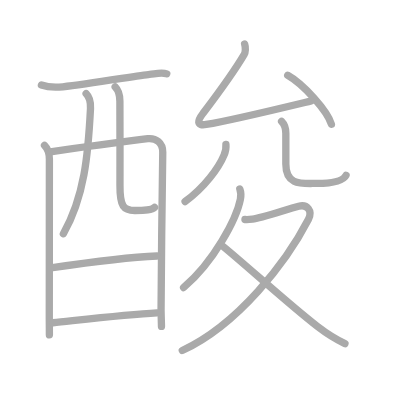
t = 0.00 s
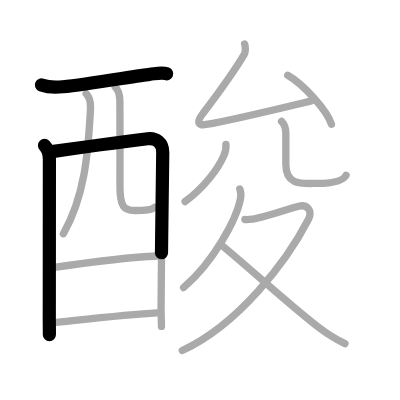
t = 2.75 s
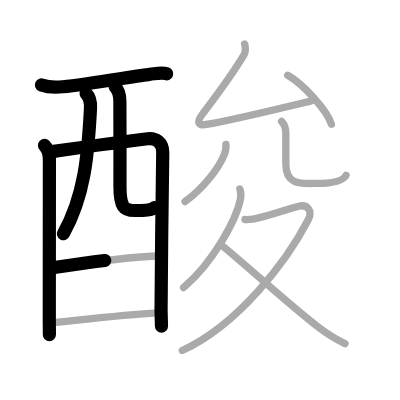
t = 5.50 s
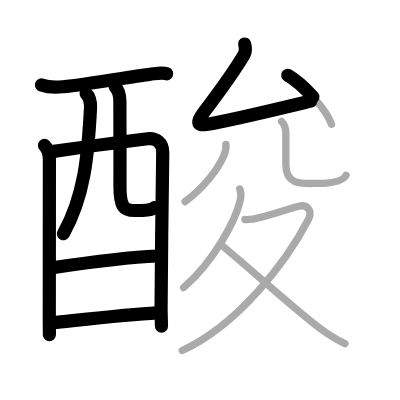
t = 8.50 s
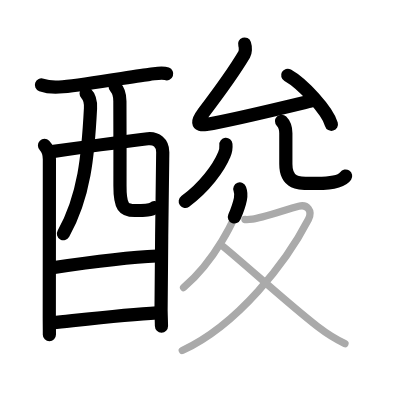
t = 11.25 s
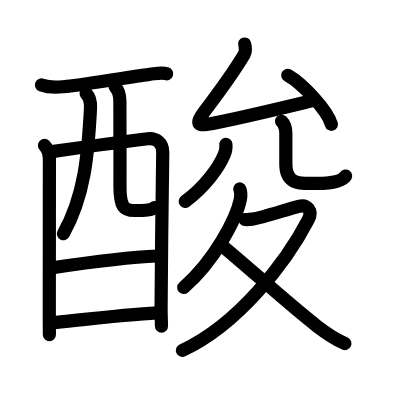
t = 14.00 s

The animated SVG that drew these frames (rendered in a browser with its animation timeline set to each time). Animation: 14 SMIL elements (animate=14); one cycle of 14.00 s.

<?xml version="1.0" standalone="no"?>
<!DOCTYPE svg PUBLIC "-//W3C//DTD SVG 1.1//EN"   "http://www.w3.org/Graphics/SVG/1.1/DTD/svg11.dtd">
<svg width="400px" height="400px"  version="1.1" xmlns="http://www.w3.org/2000/svg">
  <defs>
    <marker id="Triangle" viewBox="0 0 10 10" refX="0" refY="5" markerUnits="strokeWidth" markerWidth="3" style="stroke-opacity:0%;fill:#aaaaaa;" markerHeight="2" orient="auto">
      <path d="M 0 0 L 10 5 L 0 10 z" />
    </marker>
    
    <marker id="Arrow" viewBox="0 0 10 10" refX="5" refY="5" markerUnits="strokeWidth" markerWidth="1.8" style="stroke-opacity:0%;fill:#770000;" markerHeight="2" orient="auto">
      <path d="M 0 4 L 6 4 L 4 1 L 10 5 L 4 9 L 6 6 L 0 6 z" />
        <circle cx="5" cy="5" r="5" />
      </marker>
    
    <marker id="TriangleRed" viewBox="0 0 10 10" refX="0" refY="5" markerUnits="strokeWidth" markerWidth="3" style="stroke-opacity:0%;fill:#CC0000;" markerHeight="2" orient="auto">
      <path d="M 0 0 L 10 5 L 0 10 z" />
    </marker>
    
    <marker id="ArrowRed" viewBox="0 0 10 10" refX="5" refY="5" markerUnits="strokeWidth" markerWidth="1.8" style="stroke-opacity:0%;fill:#CC0000;" markerHeight="2" orient="auto">
      <path d="M 0 4 L 6 4 L 4 1 L 10 5 L 4 9 L 6 6 L 0 6 z" />
        <circle cx="5" cy="5" r="5" />
      </marker>
    
  </defs>
  
  <path style="fill:#ffffff; fill-opacity:100%; fill-rule:evenodd; stroke-width:0;" d="M 0 0 L 400px 0 L 400px 400px L 0 400px L 0 0" />

  <g transform="scale(3.6697247706422 3.6697247706422)">
<path style="fill:none; fill-opacity:0%; fill-rule:evenodd; stroke:#aaaaaa; stroke-opacity:100%; stroke-width: 1.5pt; stroke-linejoin:round; stroke-linecap:round;" d="M11.29 23.16c1.96 0.71 3.94 0.69 5.83 0.49c7.18-0.76 21.06-3.17 23.64-3.4c1.57-0.15 3.34-0.62 4.68-0.13"></path>
<path style="fill:none; fill-opacity:0%; fill-rule:evenodd; stroke:#aaaaaa; stroke-opacity:100%; stroke-width: 1.5pt; stroke-linejoin:round; stroke-linecap:round;" d="M12.13 39.64c0.87 0.87 1.33 2.36 1.33 3.73c0 0.91-0.03 43.06-0.03 43.52c0 0.46 0.03 2.86 0.03 4.36"></path>
<path style="fill:none; fill-opacity:0%; fill-rule:evenodd; stroke:#aaaaaa; stroke-opacity:100%; stroke-width: 1.5pt; stroke-linejoin:round; stroke-linecap:round;" d="M14.16 41.31c8.34-1.18 20.84-2.93 26.1-3.51c2.25-0.25 4.09 1.09 4.09 3.67c0 1.44-0.47 32.83-0.46 42.81c0 1.03 0.11 3.97 0.11 4.66"></path>
<path style="fill:none; fill-opacity:0%; fill-rule:evenodd; stroke:#aaaaaa; stroke-opacity:100%; stroke-width: 1.5pt; stroke-linejoin:round; stroke-linecap:round;" d="M23.47 25.49c0.83 0.83 1.27 2.57 1.19 4.06C24 42.38 23 53.5 17.27 63.7"></path>
<path style="fill:none; fill-opacity:0%; fill-rule:evenodd; stroke:#aaaaaa; stroke-opacity:100%; stroke-width: 1.5pt; stroke-linejoin:round; stroke-linecap:round;" d="M31.38 23.66c0.86 0.86 1.29 2.18 1.29 3.9c0 5.81 0.06 16.23 0.02 22.98c-0.03 5.86 1.06 6.82 4.04 6.82c3.02 0 4.65-0.11 5.39-0.86"></path>
<path style="fill:none; fill-opacity:0%; fill-rule:evenodd; stroke:#aaaaaa; stroke-opacity:100%; stroke-width: 1.5pt; stroke-linejoin:round; stroke-linecap:round;" d="M14.33 72.95c10.67-1.58 19.8-2.83 28.47-3.19"></path>
<path style="fill:none; fill-opacity:0%; fill-rule:evenodd; stroke:#aaaaaa; stroke-opacity:100%; stroke-width: 1.5pt; stroke-linejoin:round; stroke-linecap:round;" d="M14.43 87.95c7.82-0.82 20.19-2.29 28.36-2.71"></path>
<path style="fill:none; fill-opacity:0%; fill-rule:evenodd; stroke:#aaaaaa; stroke-opacity:100%; stroke-width: 1.5pt; stroke-linejoin:round; stroke-linecap:round;" d="M66.66 12c0.34 1 0.21 2.31-0.1 2.83c-3.43 5.8-7.43 11.05-11.24 16.07c-1.48 1.94-1.9 3.48 0.88 3.02C62.96 32.8 76 29.62 84.8 27.5"></path>
<path style="fill:none; fill-opacity:0%; fill-rule:evenodd; stroke:#aaaaaa; stroke-opacity:100%; stroke-width: 1.5pt; stroke-linejoin:round; stroke-linecap:round;" d="M78.4 20.51c4.2 2.36 10.85 9.7 11.91 13.37"></path>
<path style="fill:none; fill-opacity:0%; fill-rule:evenodd; stroke:#aaaaaa; stroke-opacity:100%; stroke-width: 1.5pt; stroke-linejoin:round; stroke-linecap:round;" d="M61.56 39.36c0.1 1.02-0.07 1.98-0.51 2.9c-1.43 3.46-5.31 8.8-10.61 12.66"></path>
<path style="fill:none; fill-opacity:0%; fill-rule:evenodd; stroke:#aaaaaa; stroke-opacity:100%; stroke-width: 1.5pt; stroke-linejoin:round; stroke-linecap:round;" d="M76.73 33.05c0.67 0.67 1.16 1.95 1.16 3.27c0 3.73 0 5.86 0 8.4c0 5.93 4.26 5.26 8.45 5.26c4.42 0 7.17-0.72 7.95-2.2"></path>
<path style="fill:none; fill-opacity:0%; fill-rule:evenodd; stroke:#aaaaaa; stroke-opacity:100%; stroke-width: 1.5pt; stroke-linejoin:round; stroke-linecap:round;" d="M65.35 51.5c0.28 0.75 0.34 1.87 0.16 2.77c-1.06 5.31-7.15 16.96-15.48 24.09"></path>
<path style="fill:none; fill-opacity:0%; fill-rule:evenodd; stroke:#aaaaaa; stroke-opacity:100%; stroke-width: 1.5pt; stroke-linejoin:round; stroke-linecap:round;" d="M66.75 59.81c0.25 0.03 1.33 0 2.05-0.09c2.37-0.29 9.21-2.61 12.59-3.5c2.32-0.61 3.87 1.21 2.64 3.6C78.12 71.25 65 88.38 49.67 95.5"></path>
<path style="fill:none; fill-opacity:0%; fill-rule:evenodd; stroke:#aaaaaa; stroke-opacity:100%; stroke-width: 1.5pt; stroke-linejoin:round; stroke-linecap:round;" d="M60.81 67.18C67.88 73 78.69 82.92 86.48 88.95c2.53 1.95 4.52 3.3 7.52 4.68"></path>

<path style="fill:none; fill-opacity:0%; fill-rule:evenodd; stroke:#000000; stroke-opacity:100%; stroke-width: 2.7pt; stroke-linejoin:round; stroke-linecap:round;" d="M11.29 23.16c1.96 0.71 3.94 0.69 5.83 0.49c7.18-0.76 21.06-3.17 23.64-3.4c1.57-0.15 3.34-0.62 4.68-0.13" pathLength="100" stroke-dashoffset="100" stroke-dasharray="100 105"><animate id="dashAnim1" attributeName="stroke-dashoffset" from="100" to="0" dur="1s" calcMode="linear" fill="freeze"/></path>
<path style="fill:none; fill-opacity:0%; fill-rule:evenodd; stroke:#000000; stroke-opacity:100%; stroke-width: 2.7pt; stroke-linejoin:round; stroke-linecap:round;" d="M12.13 39.64c0.87 0.87 1.33 2.36 1.33 3.73c0 0.91-0.03 43.06-0.03 43.52c0 0.46 0.03 2.86 0.03 4.36" pathLength="100" stroke-dashoffset="100" stroke-dasharray="100 105"><animate id="dashAnim2" attributeName="stroke-dashoffset" from="100" to="0" dur="1s" calcMode="linear" begin="dashAnim1.end" fill="freeze"/></path>
<path style="fill:none; fill-opacity:0%; fill-rule:evenodd; stroke:#000000; stroke-opacity:100%; stroke-width: 2.7pt; stroke-linejoin:round; stroke-linecap:round;" d="M14.16 41.31c8.34-1.18 20.84-2.93 26.1-3.51c2.25-0.25 4.09 1.09 4.09 3.67c0 1.44-0.47 32.83-0.46 42.81c0 1.03 0.11 3.97 0.11 4.66" pathLength="100" stroke-dashoffset="100" stroke-dasharray="100 105"><animate id="dashAnim3" attributeName="stroke-dashoffset" from="100" to="0" dur="1s" calcMode="linear" begin="dashAnim2.end" fill="freeze"/></path>
<path style="fill:none; fill-opacity:0%; fill-rule:evenodd; stroke:#000000; stroke-opacity:100%; stroke-width: 2.7pt; stroke-linejoin:round; stroke-linecap:round;" d="M23.47 25.49c0.83 0.83 1.27 2.57 1.19 4.06C24 42.38 23 53.5 17.27 63.7" pathLength="100" stroke-dashoffset="100" stroke-dasharray="100 105"><animate id="dashAnim4" attributeName="stroke-dashoffset" from="100" to="0" dur="1s" calcMode="linear" begin="dashAnim3.end" fill="freeze"/></path>
<path style="fill:none; fill-opacity:0%; fill-rule:evenodd; stroke:#000000; stroke-opacity:100%; stroke-width: 2.7pt; stroke-linejoin:round; stroke-linecap:round;" d="M31.38 23.66c0.86 0.86 1.29 2.18 1.29 3.9c0 5.81 0.06 16.23 0.02 22.98c-0.03 5.86 1.06 6.82 4.04 6.82c3.02 0 4.65-0.11 5.39-0.86" pathLength="100" stroke-dashoffset="100" stroke-dasharray="100 105"><animate id="dashAnim5" attributeName="stroke-dashoffset" from="100" to="0" dur="1s" calcMode="linear" begin="dashAnim4.end" fill="freeze"/></path>
<path style="fill:none; fill-opacity:0%; fill-rule:evenodd; stroke:#000000; stroke-opacity:100%; stroke-width: 2.7pt; stroke-linejoin:round; stroke-linecap:round;" d="M14.33 72.95c10.67-1.58 19.8-2.83 28.47-3.19" pathLength="100" stroke-dashoffset="100" stroke-dasharray="100 105"><animate id="dashAnim6" attributeName="stroke-dashoffset" from="100" to="0" dur="1s" calcMode="linear" begin="dashAnim5.end" fill="freeze"/></path>
<path style="fill:none; fill-opacity:0%; fill-rule:evenodd; stroke:#000000; stroke-opacity:100%; stroke-width: 2.7pt; stroke-linejoin:round; stroke-linecap:round;" d="M14.43 87.95c7.82-0.82 20.19-2.29 28.36-2.71" pathLength="100" stroke-dashoffset="100" stroke-dasharray="100 105"><animate id="dashAnim7" attributeName="stroke-dashoffset" from="100" to="0" dur="1s" calcMode="linear" begin="dashAnim6.end" fill="freeze"/></path>
<path style="fill:none; fill-opacity:0%; fill-rule:evenodd; stroke:#000000; stroke-opacity:100%; stroke-width: 2.7pt; stroke-linejoin:round; stroke-linecap:round;" d="M66.66 12c0.34 1 0.21 2.31-0.1 2.83c-3.43 5.8-7.43 11.05-11.24 16.07c-1.48 1.94-1.9 3.48 0.88 3.02C62.96 32.8 76 29.62 84.8 27.5" pathLength="100" stroke-dashoffset="100" stroke-dasharray="100 105"><animate id="dashAnim8" attributeName="stroke-dashoffset" from="100" to="0" dur="1s" calcMode="linear" begin="dashAnim7.end" fill="freeze"/></path>
<path style="fill:none; fill-opacity:0%; fill-rule:evenodd; stroke:#000000; stroke-opacity:100%; stroke-width: 2.7pt; stroke-linejoin:round; stroke-linecap:round;" d="M78.4 20.51c4.2 2.36 10.85 9.7 11.91 13.37" pathLength="100" stroke-dashoffset="100" stroke-dasharray="100 105"><animate id="dashAnim9" attributeName="stroke-dashoffset" from="100" to="0" dur="1s" calcMode="linear" begin="dashAnim8.end" fill="freeze"/></path>
<path style="fill:none; fill-opacity:0%; fill-rule:evenodd; stroke:#000000; stroke-opacity:100%; stroke-width: 2.7pt; stroke-linejoin:round; stroke-linecap:round;" d="M61.56 39.36c0.1 1.02-0.07 1.98-0.51 2.9c-1.43 3.46-5.31 8.8-10.61 12.66" pathLength="100" stroke-dashoffset="100" stroke-dasharray="100 105"><animate id="dashAnim10" attributeName="stroke-dashoffset" from="100" to="0" dur="1s" calcMode="linear" begin="dashAnim9.end" fill="freeze"/></path>
<path style="fill:none; fill-opacity:0%; fill-rule:evenodd; stroke:#000000; stroke-opacity:100%; stroke-width: 2.7pt; stroke-linejoin:round; stroke-linecap:round;" d="M76.73 33.05c0.67 0.67 1.16 1.95 1.16 3.27c0 3.73 0 5.86 0 8.4c0 5.93 4.26 5.26 8.45 5.26c4.42 0 7.17-0.72 7.95-2.2" pathLength="100" stroke-dashoffset="100" stroke-dasharray="100 105"><animate id="dashAnim11" attributeName="stroke-dashoffset" from="100" to="0" dur="1s" calcMode="linear" begin="dashAnim10.end" fill="freeze"/></path>
<path style="fill:none; fill-opacity:0%; fill-rule:evenodd; stroke:#000000; stroke-opacity:100%; stroke-width: 2.7pt; stroke-linejoin:round; stroke-linecap:round;" d="M65.35 51.5c0.28 0.75 0.34 1.87 0.16 2.77c-1.06 5.31-7.15 16.96-15.48 24.09" pathLength="100" stroke-dashoffset="100" stroke-dasharray="100 105"><animate id="dashAnim12" attributeName="stroke-dashoffset" from="100" to="0" dur="1s" calcMode="linear" begin="dashAnim11.end" fill="freeze"/></path>
<path style="fill:none; fill-opacity:0%; fill-rule:evenodd; stroke:#000000; stroke-opacity:100%; stroke-width: 2.7pt; stroke-linejoin:round; stroke-linecap:round;" d="M66.75 59.81c0.25 0.03 1.33 0 2.05-0.09c2.37-0.29 9.21-2.61 12.59-3.5c2.32-0.61 3.87 1.21 2.64 3.6C78.12 71.25 65 88.38 49.67 95.5" pathLength="100" stroke-dashoffset="100" stroke-dasharray="100 105"><animate id="dashAnim13" attributeName="stroke-dashoffset" from="100" to="0" dur="1s" calcMode="linear" begin="dashAnim12.end" fill="freeze"/></path>
<path style="fill:none; fill-opacity:0%; fill-rule:evenodd; stroke:#000000; stroke-opacity:100%; stroke-width: 2.7pt; stroke-linejoin:round; stroke-linecap:round;" d="M60.81 67.18C67.88 73 78.69 82.92 86.48 88.95c2.53 1.95 4.52 3.3 7.52 4.68" pathLength="100" stroke-dashoffset="100" stroke-dasharray="100 105"><animate id="dashAnim14" attributeName="stroke-dashoffset" from="100" to="0" dur="1s" calcMode="linear" begin="dashAnim13.end" fill="freeze"/></path>

</g>

</svg>  
          
